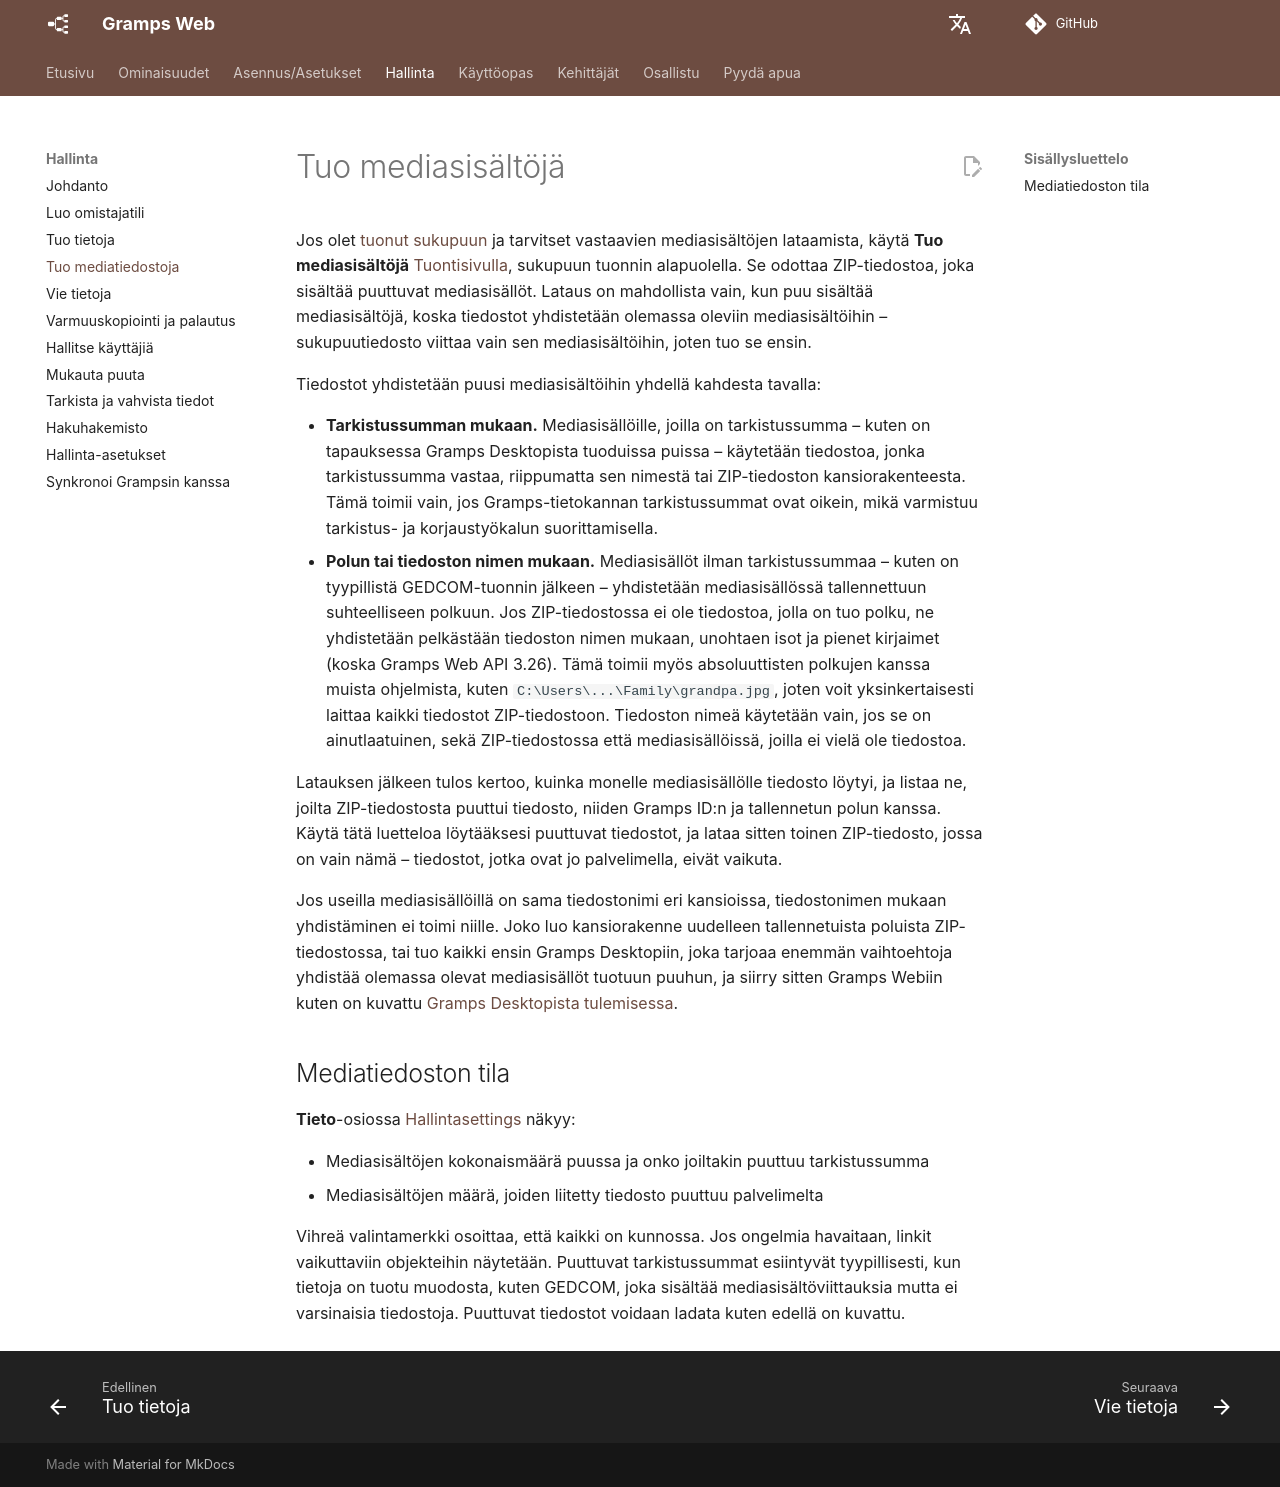

repository: gramps-project/gramps-web-docs · page: fi/administration/import-media/index.html · generator: mkdocs

# Tuo mediasisältöjä

Jos olet [tuonut sukupuun](import.md) ja tarvitset vastaavien mediasisältöjen lataamista, käytä **Tuo mediasisältöjä** [Tuontisivulla](import.md), sukupuun tuonnin alapuolella. Se odottaa ZIP-tiedostoa, joka sisältää puuttuvat mediasisällöt. Lataus on mahdollista vain, kun puu sisältää mediasisältöjä, koska tiedostot yhdistetään olemassa oleviin mediasisältöihin – sukupuutiedosto viittaa vain sen mediasisältöihin, joten tuo se ensin.

Tiedostot yhdistetään puusi mediasisältöihin yhdellä kahdesta tavalla:

- **Tarkistussumman mukaan.** Mediasisällöille, joilla on tarkistussumma – kuten on tapauksessa Gramps Desktopista tuoduissa puissa – käytetään tiedostoa, jonka tarkistussumma vastaa, riippumatta sen nimestä tai ZIP-tiedoston kansiorakenteesta. Tämä toimii vain, jos Gramps-tietokannan tarkistussummat ovat oikein, mikä varmistuu tarkistus- ja korjaustyökalun suorittamisella.
- **Polun tai tiedoston nimen mukaan.** Mediasisällöt ilman tarkistussummaa – kuten on tyypillistä GEDCOM-tuonnin jälkeen – yhdistetään mediasisällössä tallennettuun suhteelliseen polkuun. Jos ZIP-tiedostossa ei ole tiedostoa, jolla on tuo polku, ne yhdistetään pelkästään tiedoston nimen mukaan, unohtaen isot ja pienet kirjaimet (koska Gramps Web API 3.26). Tämä toimii myös absoluuttisten polkujen kanssa muista ohjelmista, kuten `C:\Users\...\Family\grandpa.jpg`, joten voit yksinkertaisesti laittaa kaikki tiedostot ZIP-tiedostoon. Tiedoston nimeä käytetään vain, jos se on ainutlaatuinen, sekä ZIP-tiedostossa että mediasisällöissä, joilla ei vielä ole tiedostoa.

Latauksen jälkeen tulos kertoo, kuinka monelle mediasisällölle tiedosto löytyi, ja listaa ne, joilta ZIP-tiedostosta puuttui tiedosto, niiden Gramps ID:n ja tallennetun polun kanssa. Käytä tätä luetteloa löytääksesi puuttuvat tiedostot, ja lataa sitten toinen ZIP-tiedosto, jossa on vain nämä – tiedostot, jotka ovat jo palvelimella, eivät vaikuta.

Jos useilla mediasisällöillä on sama tiedostonimi eri kansioissa, tiedostonimen mukaan yhdistäminen ei toimi niille. Joko luo kansiorakenne uudelleen tallennetuista poluista ZIP-tiedostossa, tai tuo kaikki ensin Gramps Desktopiin, joka tarjoaa enemmän vaihtoehtoja yhdistää olemassa olevat mediasisällöt tuotuun puuhun, ja siirry sitten Gramps Webiin kuten on kuvattu [Gramps Desktopista tulemisessa](import.md#coming-from-gramps-desktop).

## Mediatiedoston tila

**Tieto**-osiossa [Hallintasettings](settings.md) näkyy:

- Mediasisältöjen kokonaismäärä puussa ja onko joiltakin puuttuu tarkistussumma
- Mediasisältöjen määrä, joiden liitetty tiedosto puuttuu palvelimelta

Vihreä valintamerkki osoittaa, että kaikki on kunnossa. Jos ongelmia havaitaan, linkit vaikuttaviin objekteihin näytetään. Puuttuvat tarkistussummat esiintyvät tyypillisesti, kun tietoja on tuotu muodosta, kuten GEDCOM, joka sisältää mediasisältöviittauksia mutta ei varsinaisia tiedostoja. Puuttuvat tiedostot voidaan ladata kuten edellä on kuvattu.
